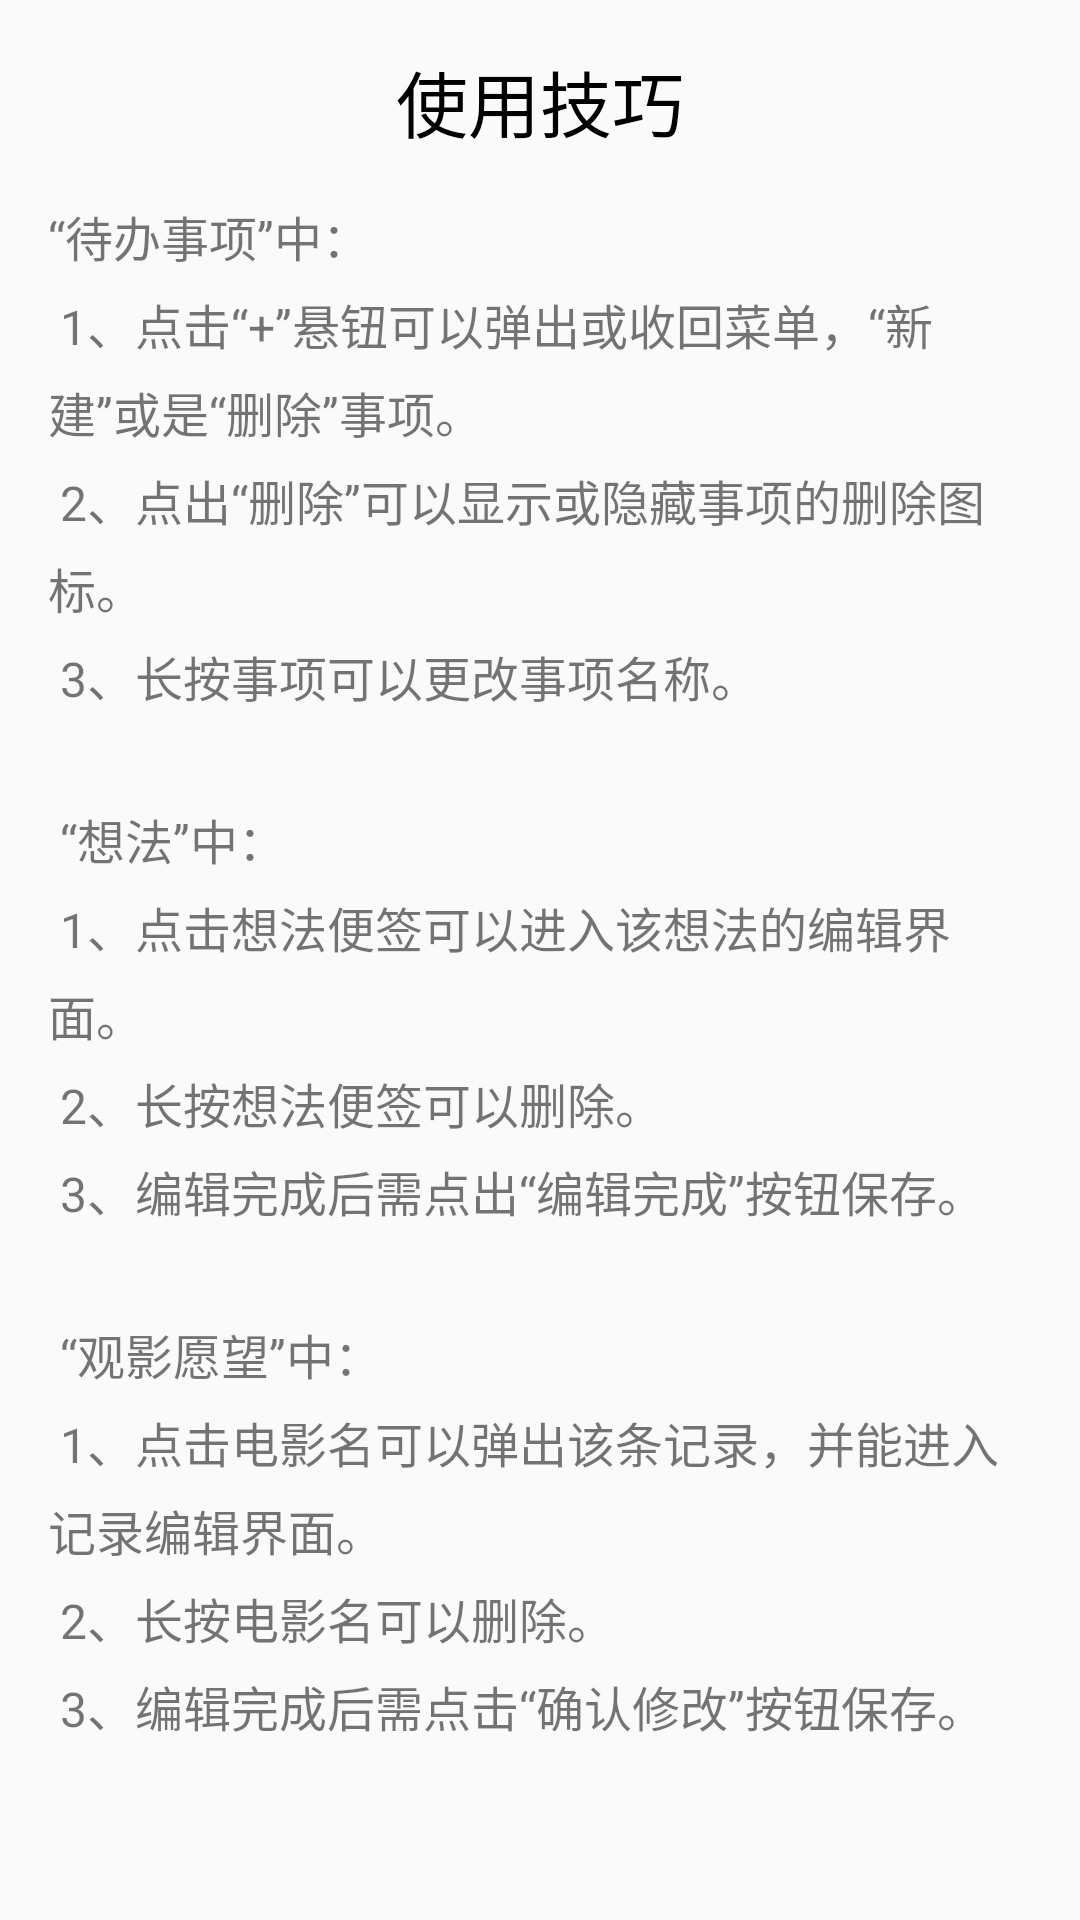

The Android layout XML behind this screen, and the referenced resources:
<!-- AndroidManifest.xml: application theme AppTheme -->
<!-- res/layout/app_instruction.xml -->
<?xml version="1.0" encoding="utf-8"?>
<LinearLayout xmlns:android="http://schemas.android.com/apk/res/android"
    android:orientation="vertical" android:layout_width="match_parent"
    android:layout_height="wrap_content">

    <TextView
        android:layout_width="match_parent"
        android:layout_height="wrap_content"
        android:layout_margin="16dp"
        android:textSize="24sp"
        android:textColor="@android:color/black"
        android:gravity="center"
        android:text="@string/instruction"/>

    <TextView
        android:id="@+id/instruction_tv"
        android:layout_width="match_parent"
        android:layout_height="wrap_content"
        android:layout_marginStart="16dp"
        android:layout_marginEnd="16dp"
        android:layout_marginBottom="16dp"
        android:textSize="16sp"
        android:lineSpacingExtra="6dp"
        android:text="@string/instruction_details" />

</LinearLayout>
<!-- resources referenced by this layout -->
<resources>
  <string name="instruction">使用技巧</string>
  <string name="instruction_details">
          “待办事项”中：\n
          1、点击“+”悬钮可以弹出或收回菜单，“新建”或是“删除”事项。\n
          2、点出“删除”可以显示或隐藏事项的删除图标。\n
          3、长按事项可以更改事项名称。\n\n
          “想法”中：\n
          1、点击想法便签可以进入该想法的编辑界面。\n
          2、长按想法便签可以删除。\n
          3、编辑完成后需点出“编辑完成”按钮保存。\n\n
          “观影愿望”中：\n
          1、点击电影名可以弹出该条记录，并能进入记录编辑界面。\n
          2、长按电影名可以删除。\n
          3、编辑完成后需点击“确认修改”按钮保存。
      </string>
  <style name="AppTheme" parent="Theme.AppCompat.Light.NoActionBar">
          
          <item name="colorPrimary">@color/colorPrimary</item>
          <item name="colorPrimaryDark">@color/colorPrimaryDark</item>
          <item name="colorAccent">@color/colorAccent</item>
          <item name="actionOverflowMenuStyle">@style/OverflowMenuStyle</item>
          <item name="android:spinnerMode">dropdown</item>
      </style>
  <color name="colorPrimary">#FF6699FF</color>
  <color name="colorPrimaryDark">#FF6699FF</color>
  <color name="colorAccent">#FF4081</color>
  <style name="OverflowMenuStyle" parent="Base.Widget.AppCompat.Light.PopupMenu.Overflow">
          <item name="overlapAnchor">false</item>
      </style>
</resources>
